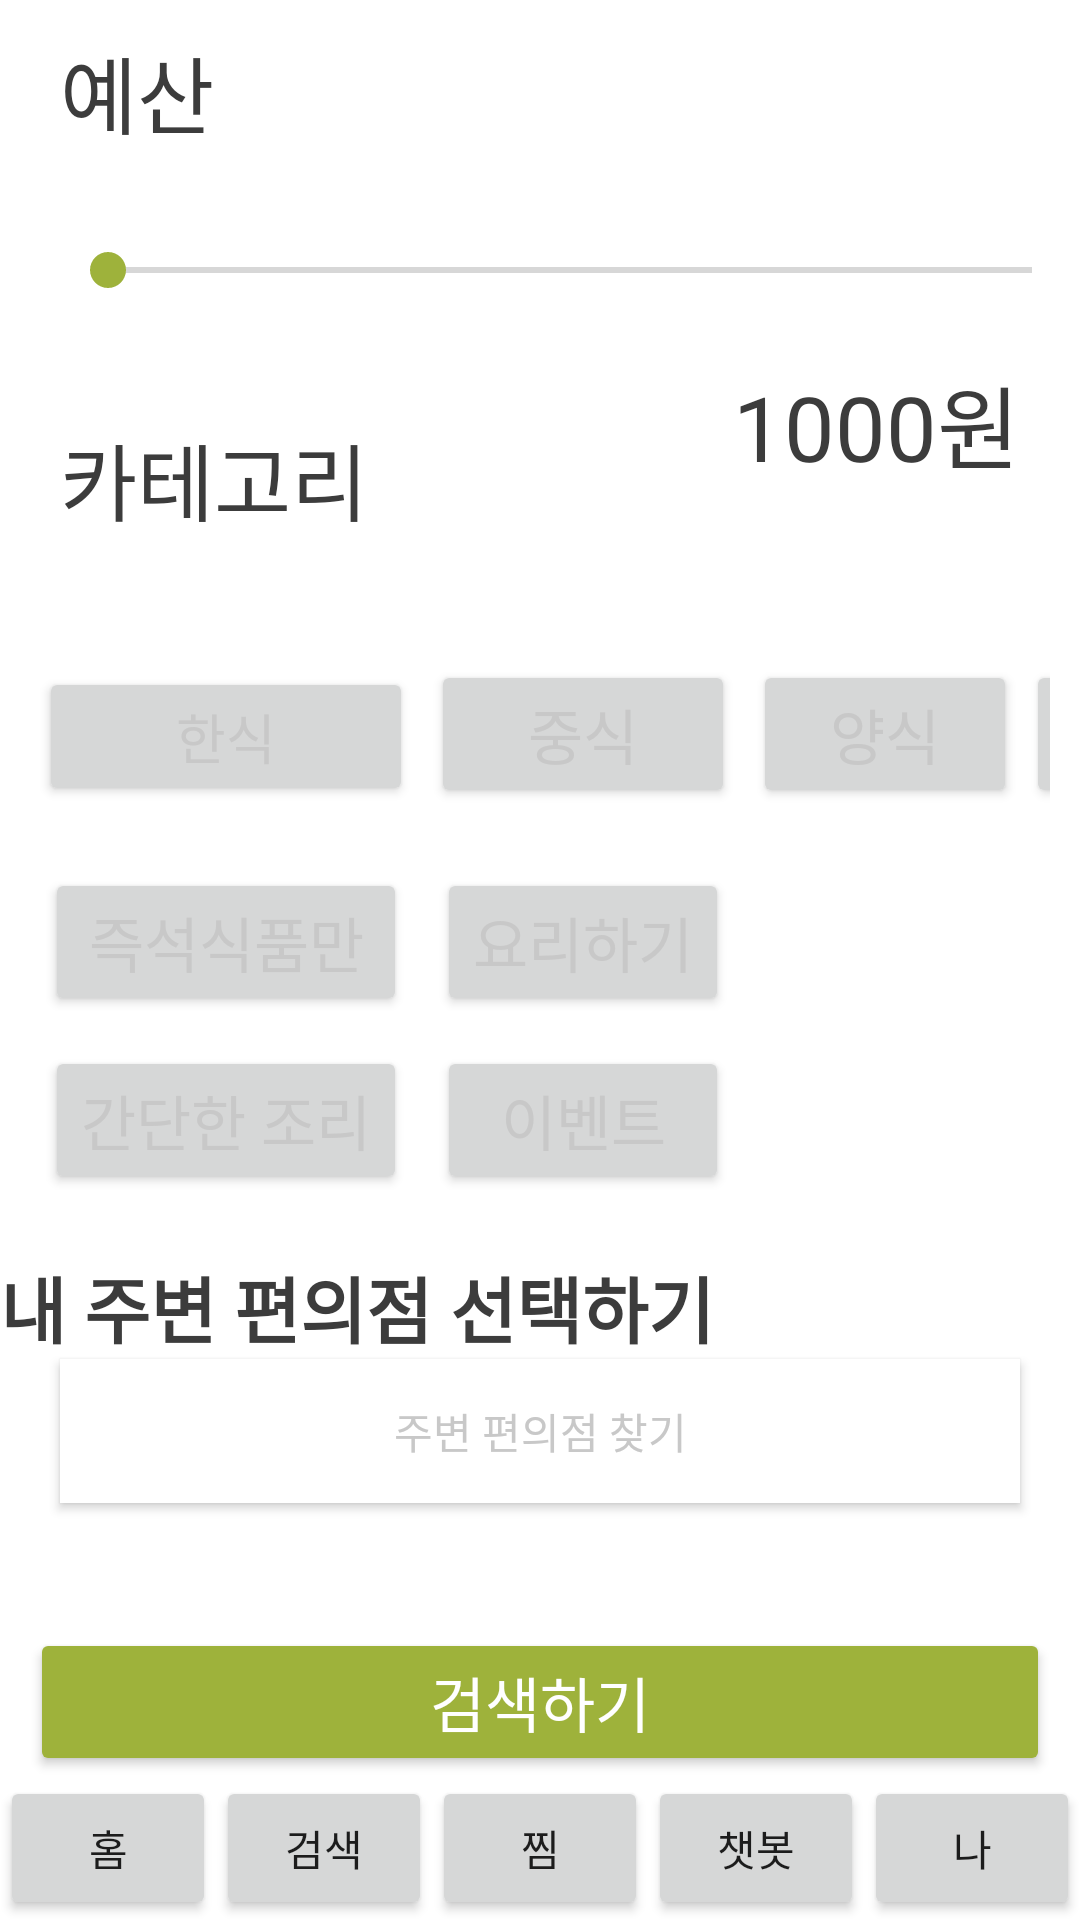

Produce the Android XML layout that renders to this screen, including the resource entries it uses.
<!-- AndroidManifest.xml: application theme Theme.Kamja2 -->
<!-- res/layout/search_home.xml -->
<?xml version="1.0" encoding="utf-8"?>
<RelativeLayout
    xmlns:android="http://schemas.android.com/apk/res/android"
    android:layout_width="match_parent"
    android:layout_height="match_parent"
    android:background="@color/design_default_color_background"
    android:orientation="vertical">

    
    
    
    
    
    
    
    
    

    <TextView
        android:id="@+id/txtFilter"
        android:layout_alignParentTop="true"
        android:layout_width="wrap_content"
        android:layout_height="wrap_content"
        android:textColor="@color/gray"
        android:layout_marginVertical="10dp"
        android:layout_marginLeft="20dp"
        android:textSize="28sp"
        android:text="예산" />

    <TextView
        android:id="@+id/txtCredit"
        android:layout_width="wrap_content"
        android:layout_height="wrap_content"
        android:text="1000원"
        android:textSize="30sp"
        android:textColor="@color/gray"
        android:layout_marginRight="20dp"
        android:layout_alignParentRight="true"
        android:layout_below="@+id/lineCredit"/>
    <LinearLayout
        android:id="@+id/lineCredit"
        android:layout_below="@+id/txtFilter"
        android:layout_width="match_parent"
        android:layout_height="wrap_content"
        android:layout_marginVertical="20dp"
        android:layout_marginLeft="20dp">

        <SeekBar
            android:id="@+id/barCredit"
            android:layout_width="match_parent"
            android:layout_height="wrap_content"
            android:progressTint="@color/green"
            android:thumbTint="@color/green"
            android:min="0"
            android:max="100" />
    </LinearLayout>

    <TextView
        android:id="@+id/txtCategory"
        android:layout_below="@+id/lineCredit"
        android:layout_width="wrap_content"
        android:layout_height="wrap_content"
        android:layout_marginVertical="20dp"
        android:layout_marginLeft="20dp"
        android:textSize="28sp"
        android:textColor="@color/gray"
        android:text="카테고리" />

    <TableLayout
        android:id="@+id/tableCategory"
        android:layout_below="@+id/txtCategory"
        android:layout_width="match_parent"
        android:layout_height="wrap_content"
        android:stretchColumns="0"
        android:layout_marginHorizontal="10dp"
        android:layout_marginVertical="10dp">
        <TableRow
            android:id="@+id/Row1"
            android:layout_marginVertical="10dp">

            <Button
                android:id="@+id/btnKFood"
                android:layout_width="wrap_content"
                android:layout_height="wrap_content"
                android:layout_marginHorizontal="3dp"
                android:text="한식"
                android:minHeight="0dp"
                android:minWidth="0dp"
                android:textColor="@color/Lightgray"
                android:textSize="18sp" />

            <Button
                android:id="@+id/btnCFood"
                android:layout_width="wrap_content"
                android:layout_height="wrap_content"
                android:layout_marginHorizontal="3dp"
                android:text="중식"
                android:textSize="20sp"
                android:textColor="@color/Lightgray" />
            <Button
                android:id="@+id/btnYFood"
                android:layout_width="wrap_content"
                android:layout_height="wrap_content"
                android:layout_marginHorizontal="3dp"
                android:text="양식"
                android:textSize="20sp"
                android:textColor="@color/Lightgray" />
            <Button
                android:id="@+id/btnJFood"
                android:layout_width="wrap_content"
                android:layout_height="wrap_content"
                android:text="일식"
                android:textSize="20sp"
                android:textColor="@color/Lightgray" />
        </TableRow>

        <TableRow android:id="@+id/Row2"
            android:layout_marginVertical="10dp">

            <Button
                android:id="@+id/btnInstance"
                android:layout_width="wrap_content"
                android:layout_height="wrap_content"
                android:layout_marginHorizontal="5dp"
                android:text="즉석식품만"
                android:textSize="20sp"
                android:textColor="@color/Lightgray" />

            <Button
                android:id="@+id/btnCook"
                android:layout_width="wrap_content"
                android:layout_height="wrap_content"
                android:layout_marginHorizontal="5dp"
                android:text="요리하기"
                android:textSize="20sp"
                android:textColor="@color/Lightgray" />
        </TableRow>

        <TableRow android:id="@+id/Row3">

            <Button
                android:id="@+id/btnEasy"
                android:layout_width="wrap_content"
                android:layout_height="wrap_content"
                android:layout_marginHorizontal="5dp"
                android:text="간단한 조리"
                android:textSize="20sp"
                android:textColor="@color/Lightgray" />

            <Button
                android:id="@+id/btnEvent"
                android:layout_width="wrap_content"
                android:layout_height="wrap_content"
                android:layout_marginHorizontal="5dp"
                android:text="이벤트"
                android:textSize="20sp"
                android:textColor="@color/Lightgray" />
        </TableRow>
    </TableLayout>

    <TextView
        android:id="@+id/txtConvi"
        android:layout_width="wrap_content"
        android:layout_height="wrap_content"
        android:text="내 주변 편의점 선택하기"
        android:textStyle="bold"
        android:layout_marginTop="10dp"
        android:textColor="@color/gray"
        android:layout_below="@+id/tableCategory"
        android:textSize="24sp" />
    <Button
        android:id="@+id/btnConvi"
        android:layout_width="match_parent"
        android:layout_height="wrap_content"
        android:layout_below="@+id/txtConvi"
        android:layout_marginHorizontal="20dp"
        android:background="@color/gray"
        android:backgroundTint="@color/white"
        android:padding="5dp"
        android:text="주변 편의점 찾기"
        android:textColor="@color/Lightgray" />

    <Button
        android:id="@+id/btnSearch"
        android:layout_width="match_parent"
        android:layout_height="wrap_content"
        android:layout_marginHorizontal="10dp"
        android:backgroundTint="@color/green"
        android:text="검색하기"
        android:textSize="20sp"
        android:layout_above="@+id/menuBar"
        android:textColor="@color/white" />
    <LinearLayout
        android:id="@+id/menuBar"
        android:layout_alignParentBottom="true"
        android:layout_width="match_parent"
        android:layout_height="wrap_content"
        android:orientation="horizontal"
        android:gravity="bottom">
        <TableLayout
            android:layout_width="match_parent"
            android:layout_height="wrap_content"
            android:stretchColumns="*">

            <TableRow
                android:layout_width="match_parent"
                android:layout_height="wrap_content"
                android:weightSum="5">

                <Button
                    android:layout_width="0dp"
                    android:layout_height="wrap_content"
                    android:layout_weight="1"
                    android:text="홈"/>

                <Button
                    android:layout_width="0dp"
                    android:layout_height="wrap_content"
                    android:layout_weight="1"
                    android:text="검색"/>

                <Button
                    android:layout_width="0dp"
                    android:layout_height="wrap_content"
                    android:layout_weight="1"
                    android:text="찜"/>

                <Button
                    android:layout_width="0dp"
                    android:layout_height="wrap_content"
                    android:layout_weight="1"
                    android:text="챗봇"/>

                <Button
                    android:layout_width="0dp"
                    android:layout_height="wrap_content"
                    android:layout_weight="1"
                    android:text="나"/>

            </TableRow>
        </TableLayout>
    </LinearLayout>
</RelativeLayout>
<!-- resources referenced by this layout -->
<resources>
  <color name="Lightgray">#C8C8C8</color>
  <color name="gray">#3C3C3C</color>
  <color name="green">#9EB23B</color>
  <color name="white">#FFFFFFFF</color>
  <style name="Theme.Kamja2" parent="Base.Theme.Kamja2" />
  <style name="Base.Theme.Kamja2" parent="Theme.AppCompat.Light.DarkActionBar">
          
          
      </style>
</resources>
